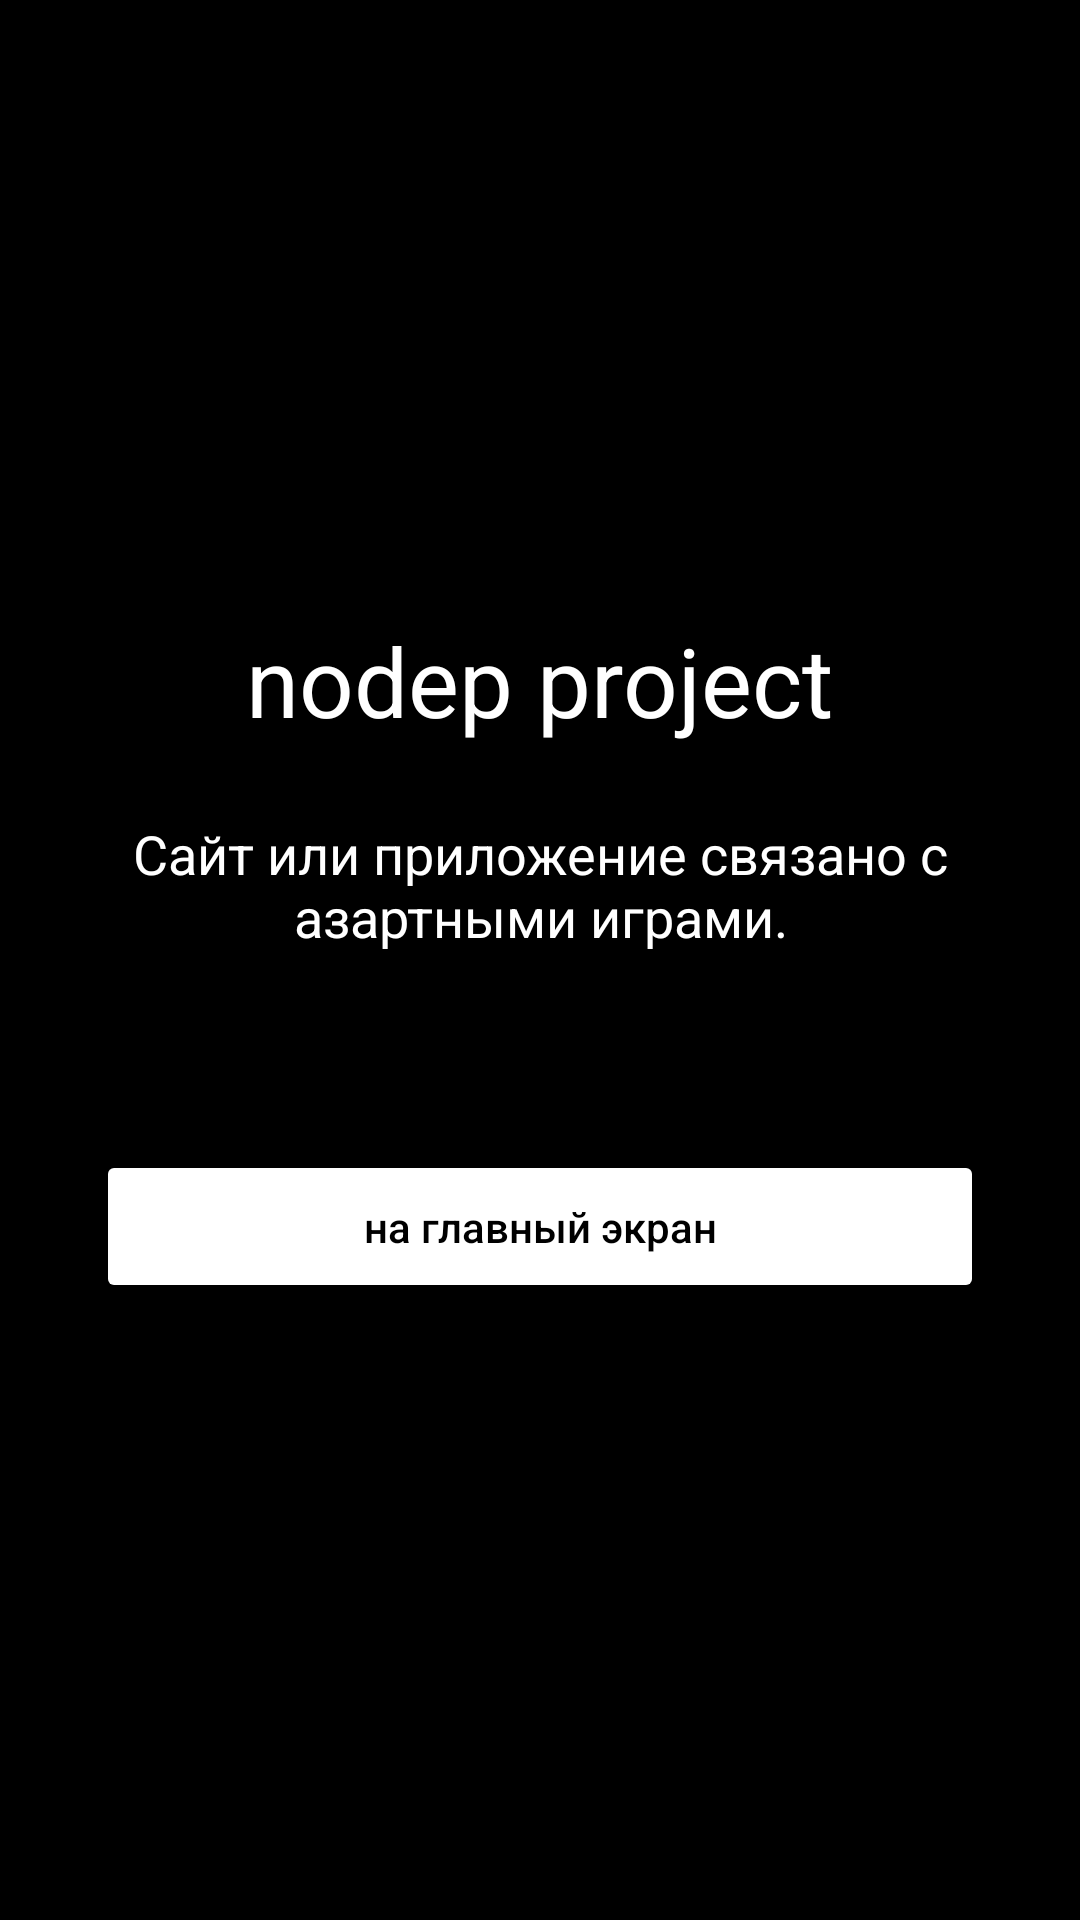

Here is an Android app screen rendered from its layout file. Give the layout XML and the strings, colors and styles it references.
<!-- AndroidManifest.xml: application theme Theme.Nodep -->
<!-- res/layout/activity_block.xml -->
<?xml version="1.0" encoding="utf-8"?>
<LinearLayout xmlns:android="http://schemas.android.com/apk/res/android"
    android:layout_width="match_parent"
    android:layout_height="match_parent"
    android:background="#000000"
    android:gravity="center"
    android:orientation="vertical"
    android:padding="32dp">

    <TextView
        android:layout_width="wrap_content"
        android:layout_height="wrap_content"
        android:text="nodep project"
        android:textColor="#FFFFFF"
        android:textSize="32sp" />

    <TextView
        android:layout_width="match_parent"
        android:layout_height="wrap_content"
        android:layout_marginTop="24dp"
        android:gravity="center"
        android:text="Сайт или приложение связано с азартными играми."
        android:textColor="#FFFFFF"
        android:textSize="18sp" />

    <TextView
        android:id="@+id/block_detail"
        android:layout_width="match_parent"
        android:layout_height="wrap_content"
        android:layout_marginTop="12dp"
        android:gravity="center"
        android:textColor="#88FFFFFF"
        android:textSize="13sp" />

    <Button
        android:id="@+id/btn_home"
        android:layout_width="match_parent"
        android:layout_height="wrap_content"
        android:layout_marginTop="36dp"
        android:backgroundTint="#FFFFFF"
        android:padding="16dp"
        android:text="на главный экран"
        android:textAllCaps="false"
        android:textColor="#000000" />
</LinearLayout>
<!-- resources referenced by this layout -->
<resources>
  <style name="Theme.Nodep" parent="Theme.MaterialComponents.DayNight.NoActionBar">
          <item name="android:statusBarColor">#000000</item>
          <item name="android:navigationBarColor">#000000</item>
          <item name="android:windowBackground">#000000</item>
          <item name="colorPrimary">#FFFFFF</item>
          <item name="colorOnPrimary">#000000</item>
      </style>
</resources>
